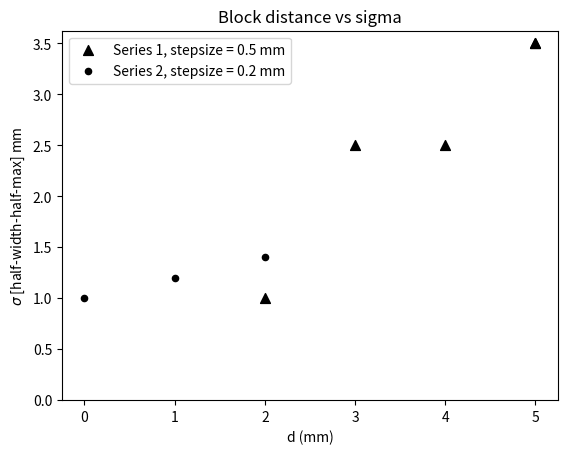

The matplotlib source for this figure:
import numpy as np
import pandas as pd
import os

from matplotlib import pyplot as plt
import matplotlib.ticker as ticker
from scipy import signal

# plt.style.use("grayscale")



fig, ax = plt.subplots()
ax.scatter([2,3,4,5,5], [1,2.5,2.5,3.5,3.5], s=50, c="k", marker='^', label="Series 1, stepsize = 0.5 mm")
ax.scatter([0,1,2], [1,1.2, 1.4], c="k", s=20, marker='o', label="Series 2, stepsize = 0.2 mm")

ax.set_xlabel("d (mm)")
ax.set_ylabel(r"$\sigma$ [half-width-half-max] mm")
ax.set_title("Block distance vs sigma")
ax.set_ylim(bottom=0)
plt.legend()

plt.savefig("Distance-Sigma.png")
plt.show()
